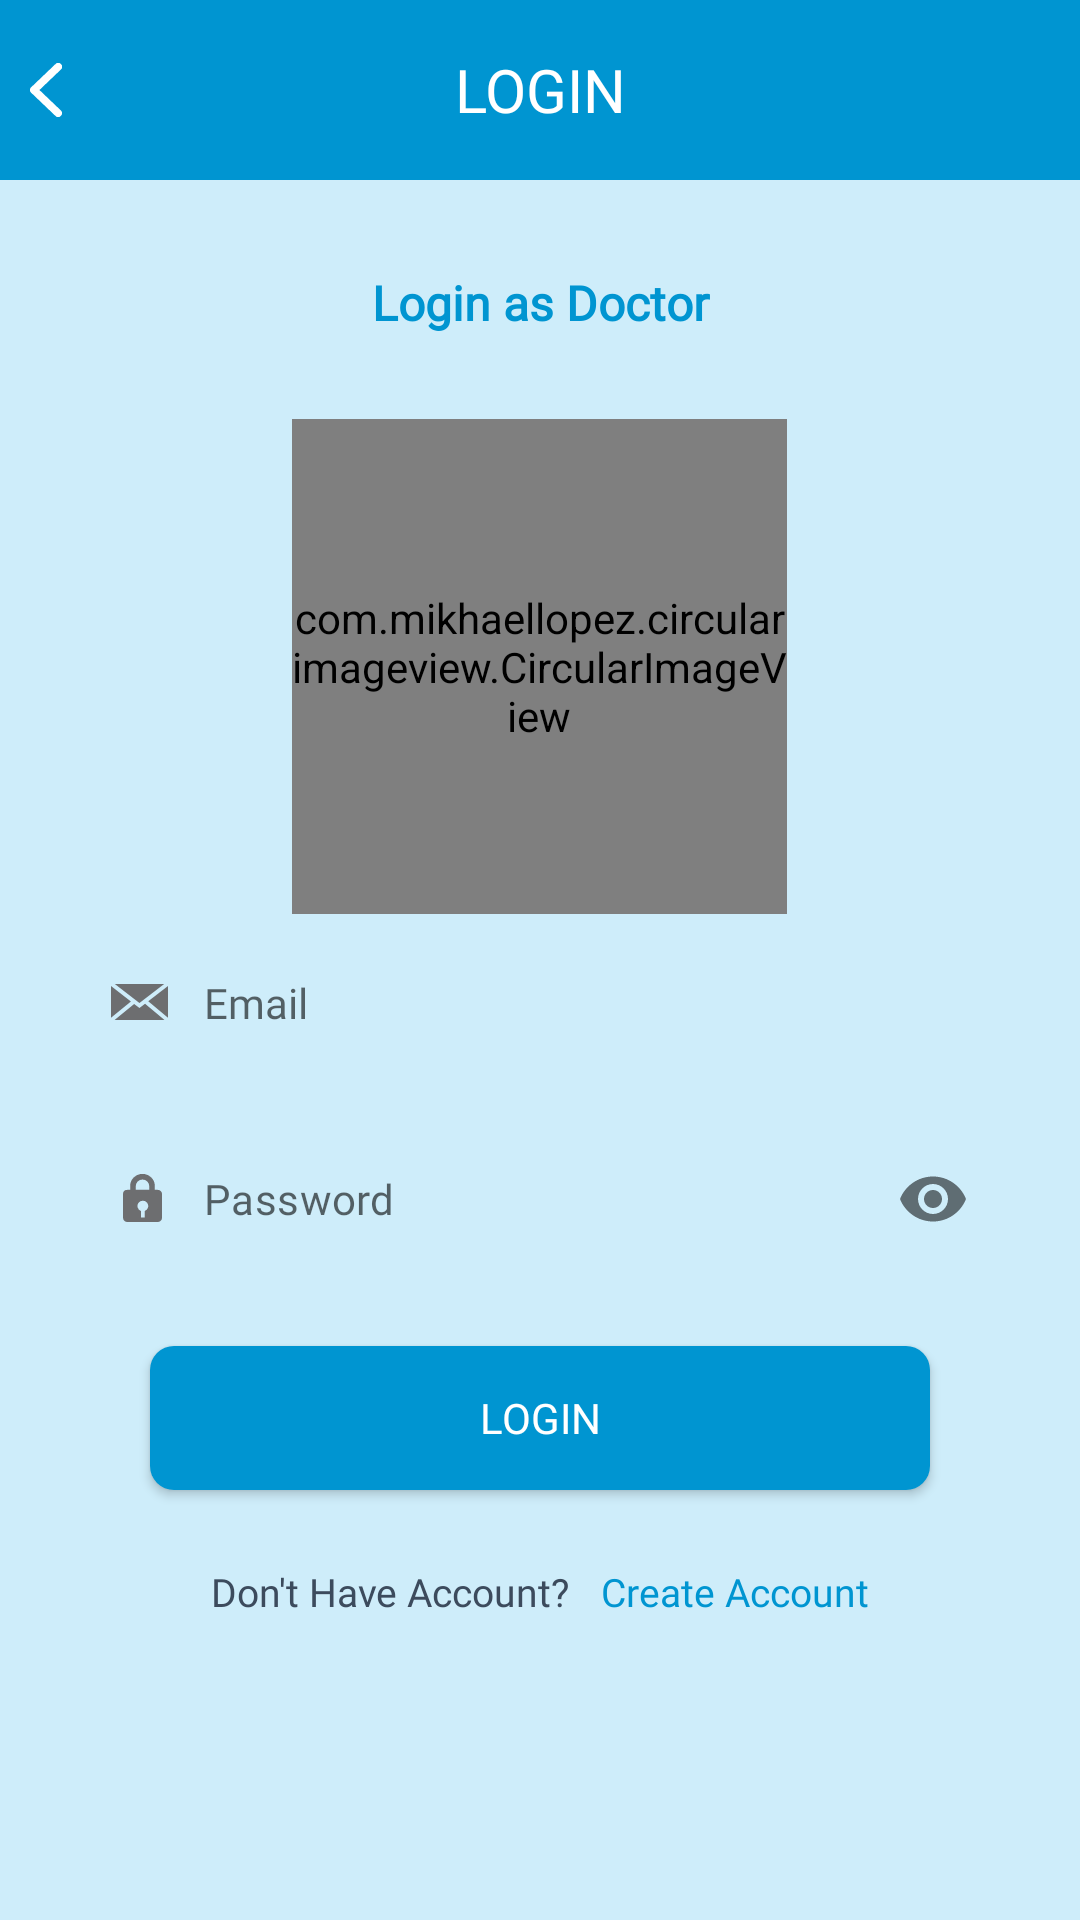

Layout XML and referenced resources for this Android screen:
<!-- AndroidManifest.xml: application theme Theme.SmartMedilation -->
<!-- res/layout/activity_login.xml -->
<?xml version="1.0" encoding="utf-8"?>
<LinearLayout xmlns:android="http://schemas.android.com/apk/res/android"
    xmlns:app="http://schemas.android.com/apk/res-auto"
    xmlns:tools="http://schemas.android.com/tools"
    android:layout_width="match_parent"
    android:layout_height="match_parent"
    android:background="@color/bg_color"
    android:orientation="vertical"
    tools:context=".ui.login.LoginActivity">

    <RelativeLayout
        android:id="@+id/header"
        android:layout_width="match_parent"
        android:layout_height="60dp"
        android:background="@color/primaryColor">

        <ImageView
            android:id="@+id/imageBack"
            android:layout_width="wrap_content"
            android:layout_height="wrap_content"
            android:layout_centerVertical="true"
            android:layout_marginLeft="10dp"
            android:src="@drawable/ic_back" />

        <TextView
            android:layout_width="wrap_content"
            android:layout_height="wrap_content"
            android:layout_centerInParent="true"
            android:fontFamily="@font/proximanovaregular"
            android:gravity="center_horizontal"
            android:text="@string/log_in"
            android:textAllCaps="true"
            android:textColor="@color/white"
            android:textSize="20sp" />

        <ImageView
            android:id="@+id/imgAdmin"
            android:layout_width="wrap_content"
            android:layout_height="wrap_content"
            android:layout_alignParentRight="true"
            android:layout_centerVertical="true"
            android:layout_marginRight="10dp"
            android:src="@drawable/ic_admin"
            android:visibility="gone" />
    </RelativeLayout>

    <ScrollView
        android:layout_width="match_parent"
        android:layout_height="match_parent"
        android:fillViewport="true"
        android:overScrollMode="never">

        <LinearLayout
            android:layout_width="match_parent"
            android:layout_height="wrap_content"
            android:orientation="vertical"
            android:paddingHorizontal="25dp"
            android:paddingTop="10dp">

            <TextView
                android:id="@+id/txtTitle"
                android:layout_width="match_parent"
                android:layout_height="wrap_content"
                android:layout_marginVertical="20dp"
                android:fontFamily="@font/poppins"
                android:gravity="center"
                android:text="@string/login_as_doctor"
                android:textColor="@color/primaryColor"
                android:textSize="16sp"
                android:textStyle="bold" />

            <com.mikhaellopez.circularimageview.CircularImageView
                android:id="@+id/image"
                android:layout_width="165dp"
                android:layout_height="165dp"
                android:layout_gravity="center"
                android:layout_margin="8dp"
                android:src="@drawable/ic_user"
                app:civ_border_color="@color/primaryColor"
                app:civ_border_width="2dp" />


            <EditText
                android:id="@+id/edt_email"
                android:layout_width="match_parent"
                android:layout_height="wrap_content"
                android:autofillHints="@string/email"
                android:background="@drawable/bg_white"
                android:drawableStart="@drawable/ic_mail"
                android:drawablePadding="12dp"
                android:fontFamily="@font/poppins"
                android:hint="@string/email"
                android:inputType="textEmailAddress"
                android:padding="12dp"
                android:textSize="14sp" />

            <com.google.android.material.textfield.TextInputLayout
                android:layout_width="match_parent"
                android:layout_height="wrap_content"
                android:layout_marginTop="20dp"
                android:background="@drawable/bg_white"
                android:padding="0dp"
                android:textAlignment="center"
                app:boxBackgroundMode="none"
                app:boxStrokeWidth="0dp"
                app:hintAnimationEnabled="false"
                app:hintEnabled="false"
                app:passwordToggleEnabled="true">

                <com.google.android.material.textfield.TextInputEditText
                    android:id="@+id/edt_password"
                    android:layout_width="match_parent"
                    android:layout_height="wrap_content"
                    android:background="@drawable/bg_white"
                    android:drawableStart="@drawable/ic_password"
                    android:drawablePadding="14dp"
                    android:fontFamily="@font/poppins"
                    android:hint="@string/password"
                    android:imeOptions="actionDone"
                    android:inputType="textPassword"
                    android:maxLines="1"
                    android:padding="0dp"
                    android:singleLine="true"
                    android:textSize="14sp" />

            </com.google.android.material.textfield.TextInputLayout>

            <Button
                android:id="@+id/btn_login"
                android:layout_width="260dp"
                android:layout_height="wrap_content"
                android:layout_gravity="center_horizontal"
                android:layout_marginVertical="25dp"
                android:background="@drawable/bg_primary"
                android:fontFamily="@font/poppins"
                android:text="@string/login"
                android:textColor="@color/white" />

            <LinearLayout
                android:id="@+id/link_signup"
                android:layout_width="match_parent"
                android:layout_height="wrap_content"
                android:layout_marginBottom="25dp"
                android:gravity="center"
                android:orientation="horizontal">

                <TextView
                    android:layout_width="wrap_content"
                    android:layout_height="wrap_content"
                    android:fontFamily="@font/poppins"
                    android:gravity="center"
                    android:text="@string/don_t_have_account"
                    android:textColor="#3c4b5d"
                    android:textSize="13dp" />

                <TextView
                    android:id="@+id/btn_register"
                    android:layout_width="wrap_content"
                    android:layout_height="wrap_content"
                    android:layout_marginStart="10dp"
                    android:background="@color/transparent_color"
                    android:fontFamily="@font/poppins"
                    android:gravity="center"
                    android:text="@string/create_account"
                    android:textAllCaps="false"
                    android:textColor="@color/primaryColor"
                    android:textSize="13dp" />
            </LinearLayout>


        </LinearLayout>
    </ScrollView>
</LinearLayout>
<!-- resources referenced by this layout -->
<resources>
  <color name="bg_color">#CEEDFA</color>
  <color name="primaryColor">#0095D1</color>
  <color name="transparent_color">#00000000</color>
  <color name="white">#FFFFFFFF</color>
  <!-- drawable bg_primary (drawable) -->
  <?xml version="1.0" encoding="utf-8"?>
  <selector xmlns:android="http://schemas.android.com/apk/res/android">
      <item>
          <shape android:shape="rectangle">
              <corners android:radius="8dp" />
              <solid android:color="#0095D1" />
          </shape>
      </item>
  </selector>
  <!-- drawable ic_back (drawable) -->
  <vector xmlns:android="http://schemas.android.com/apk/res/android"
      android:width="10.602834dp"
      android:height="18dp"
      android:viewportWidth="7.733"
      android:viewportHeight="13.128">
      <path
          android:fillColor="#fff"
          android:pathData="M7.459,1.592a0.933,0.933 0,0 0,-1.294 -1.345l-5.877,5.643h0a0.935,0.935 0,0 0,-0.027 1.323,0.994 0.994,0 0,0 0.076,0.069l5.83,5.6a0.934,0.934 0,0 0,1.294 -1.346l-5.176,-4.97 5.176,-4.971Z" />
  </vector>
  <!-- drawable ic_mail (drawable) -->
  <vector android:height="12dp" android:viewportHeight="12.29"
      android:viewportWidth="19.557" android:width="19.095526dp" xmlns:android="http://schemas.android.com/apk/res/android">
      <path android:fillColor="#6d6e70" android:pathData="M9.762,6.512l-8.448,-6.512h16.925Z"/>
      <path android:fillColor="#6d6e70" android:pathData="M6.832,5.968l-6.832,5.572L0,0.699Z"/>
      <path android:fillColor="#6d6e70" android:pathData="M7.937,6.819l1.823,1.4 1.922,-1.477 6.675,5.543h-17.13Z"/>
      <path android:fillColor="#6d6e70" android:pathData="M12.781,5.899l6.772,-5.2v10.825Z"/>
  </vector>
  <!-- drawable ic_password (drawable) -->
  <vector android:height="16dp" android:viewportHeight="19.708"
      android:viewportWidth="15.868" android:width="12.882484dp" xmlns:android="http://schemas.android.com/apk/res/android">
      <path android:fillColor="#6d6e70" android:pathData="M14.149,6.515h-1.2v-1.5a5.016,5.016 0,1 0,-10.031 0v1.5h-1.2a1.716,1.716 0,0 0,-1.708 1.708v9.762a1.719,1.719 0,0 0,1.708 1.723L14.149,19.708a1.723,1.723 0,0 0,1.723 -1.723v-9.762A1.72,1.72 0,0 0,14.149 6.515ZM5.183,5.015a2.748,2.748 0,1 1,5.5 0v1.5h-5.5ZM8.859,15.188v2.494a0.186,0.186 0,0 1,-0.2 0.181h-1.194a0.184,0.184 0,0 1,-0.182 -0.181v-2.494a2.191,2.191 0,1 1,1.572 0Z"/>
  </vector>
  <string name="create_account">Create Account</string>
  <string name="don_t_have_account">Don\'t Have Account?</string>
  <string name="email">Email</string>
  <string name="log_in">Login</string>
  <string name="login">Login</string>
  <string name="login_as_doctor">Login as Doctor</string>
  <string name="password">Password</string>
  <style name="Theme.SmartMedilation" parent="Theme.MaterialComponents.DayNight.NoActionBar">
          
          <item name="colorPrimary">@color/primaryColor</item>
          <item name="colorPrimaryVariant">@color/primaryColor</item>
          <item name="colorOnPrimary">@color/white</item>
          
          <item name="colorSecondary">@color/primaryColor</item>
          <item name="colorSecondaryVariant">@color/primaryColor</item>
          <item name="colorOnSecondary">@color/black</item>
          
          <item name="android:statusBarColor">?attr/colorPrimaryVariant</item>
          
      </style>
  <color name="black">#FF000000</color>
</resources>
